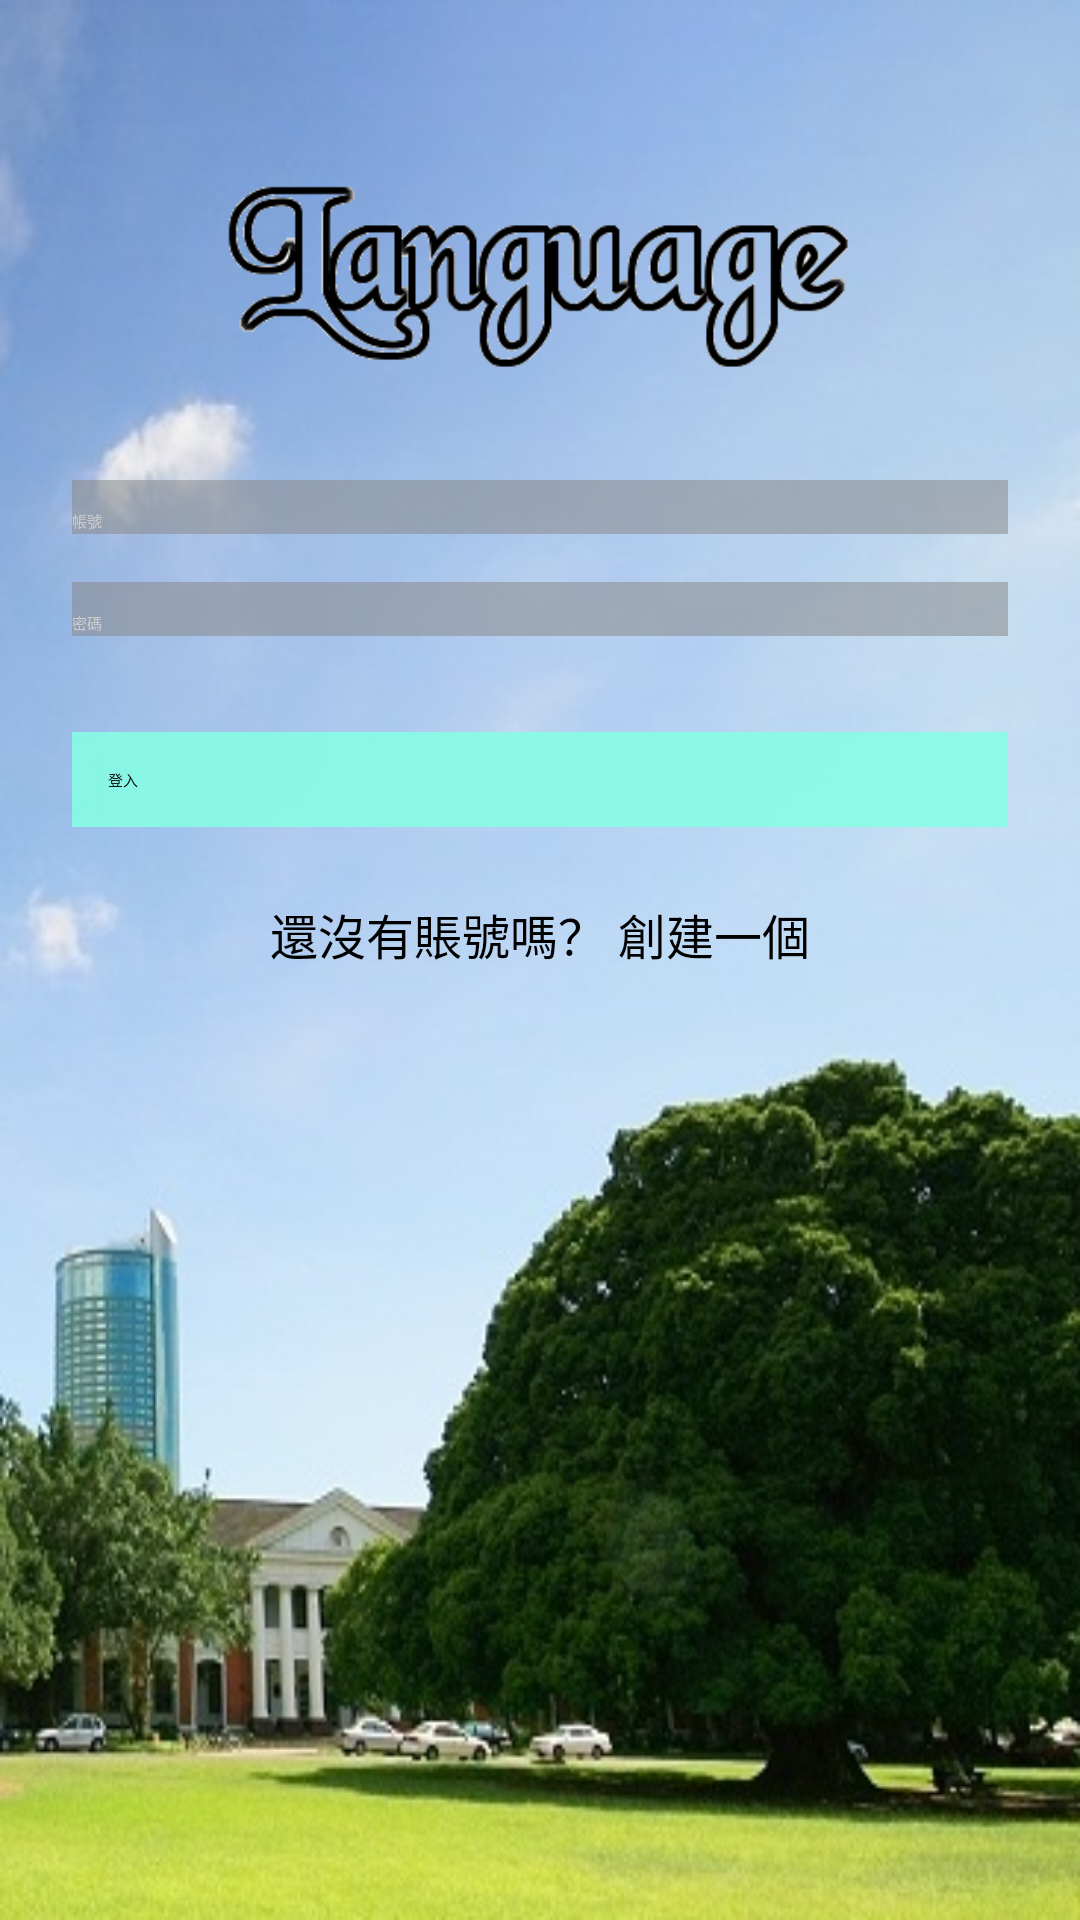

Layout XML and referenced resources for this Android screen:
<!-- AndroidManifest.xml: application theme AppTheme -->
<!-- res/layout/activity_login.xml -->
<?xml version="1.0" encoding="utf-8"?>
<ScrollView xmlns:android="http://schemas.android.com/apk/res/android"
    android:layout_width="fill_parent"
    android:layout_height="fill_parent"
    android:fitsSystemWindows="true"
    android:background="@drawable/tree">

    <LinearLayout
        android:orientation="vertical"
        android:layout_width="match_parent"
        android:layout_height="wrap_content"
        android:paddingTop="56dp"
        android:paddingLeft="24dp"
        android:paddingRight="24dp">

        <ImageView android:src="@drawable/language_logo"
            android:layout_width="wrap_content"
            android:layout_height="72dp"
            android:layout_marginBottom="24dp"
            android:layout_gravity="center_horizontal" />

        
        <android.support.design.widget.TextInputLayout
            android:layout_width="match_parent"
            android:layout_height="wrap_content"
            android:layout_marginTop="8dp"
            android:layout_marginBottom="8dp"
            android:background="@color/jumbo"
            android:textColorHint="@color/iron">

            <EditText
                android:id="@+id/input_email"
                android:layout_width="match_parent"
                android:layout_height="wrap_content"
                android:hint="帳號"
                android:inputType="textEmailAddress"
                android:text=""/>
        </android.support.design.widget.TextInputLayout>

        
        <android.support.design.widget.TextInputLayout
            android:layout_width="match_parent"
            android:layout_height="wrap_content"
            android:layout_marginTop="8dp"
            android:layout_marginBottom="8dp"
            android:background="@color/jumbo"
            android:textColorHint="@color/iron">
            <EditText android:id="@+id/input_password"
                android:layout_width="match_parent"
                android:layout_height="wrap_content"
                android:inputType="textPassword"
                android:hint="密碼"
                android:text=""/>
        </android.support.design.widget.TextInputLayout>

        <android.support.v7.widget.AppCompatButton
            android:id="@+id/btn_login"
            android:layout_width="fill_parent"
            android:layout_height="wrap_content"
            android:layout_marginTop="24dp"
            android:layout_marginBottom="24dp"
            android:padding="12dp"
            android:text="登入"
            android:background="@color/accent"/>

        <TextView android:id="@+id/link_signup"
            android:layout_width="fill_parent"
            android:layout_height="wrap_content"
            android:layout_marginBottom="24dp"
            android:text="還沒有賬號嗎？ 創建一個"
            android:gravity="center"
            android:textSize="16dip"/>

    </LinearLayout>
</ScrollView>
<!-- resources referenced by this layout -->
<resources>
  <color name="accent">#e287fde5</color>
  <color name="iron">#CCCCCC</color>
  <color name="jumbo">#87888888</color>
  <!-- drawable language_logo: png bitmap (drawable, 9512 bytes) -->
  <!-- drawable tree: jpg bitmap (drawable, 56308 bytes) -->
  <style name="AppTheme">
          
          
          
          <item name="colorPrimary">@color/colorPrimary</item>
          <item name="colorPrimaryDark">@color/colorPrimaryDark</item>
          <item name="colorAccent">@color/colorAccent</item>
          <item name="windowActionBar">false</item>
          <item name="windowNoTitle">true</item>
          <item name="android:windowBackground">@drawable/bg</item>
          <item name="actionBarStyle">@style/AppTheme.ActionBar.Transparent</item>
          <item name="android:actionBarStyle">@style/AppTheme.ActionBar.Transparent</item>
          <item name="android:windowActionBarOverlay">true</item>
          
  
          
          
          <item name="windowActionBarOverlay">true</item>
      </style>
  <color name="colorPrimary">#2cd1bb</color>
  <color name="colorPrimaryDark">#11a894</color>
  <color name="colorAccent">#17b83d</color>
  <!-- drawable bg: png bitmap (drawable, 280 bytes) -->
  <style name="AppTheme.ActionBar.Transparent" parent="Base.Widget.AppCompat.ActionBar">
          <item name="android:windowContentOverlay">@null</item>
          <item name="windowActionBarOverlay">true</item>
          <item name="colorPrimary">@android:color/transparent</item>
      </style>
</resources>
